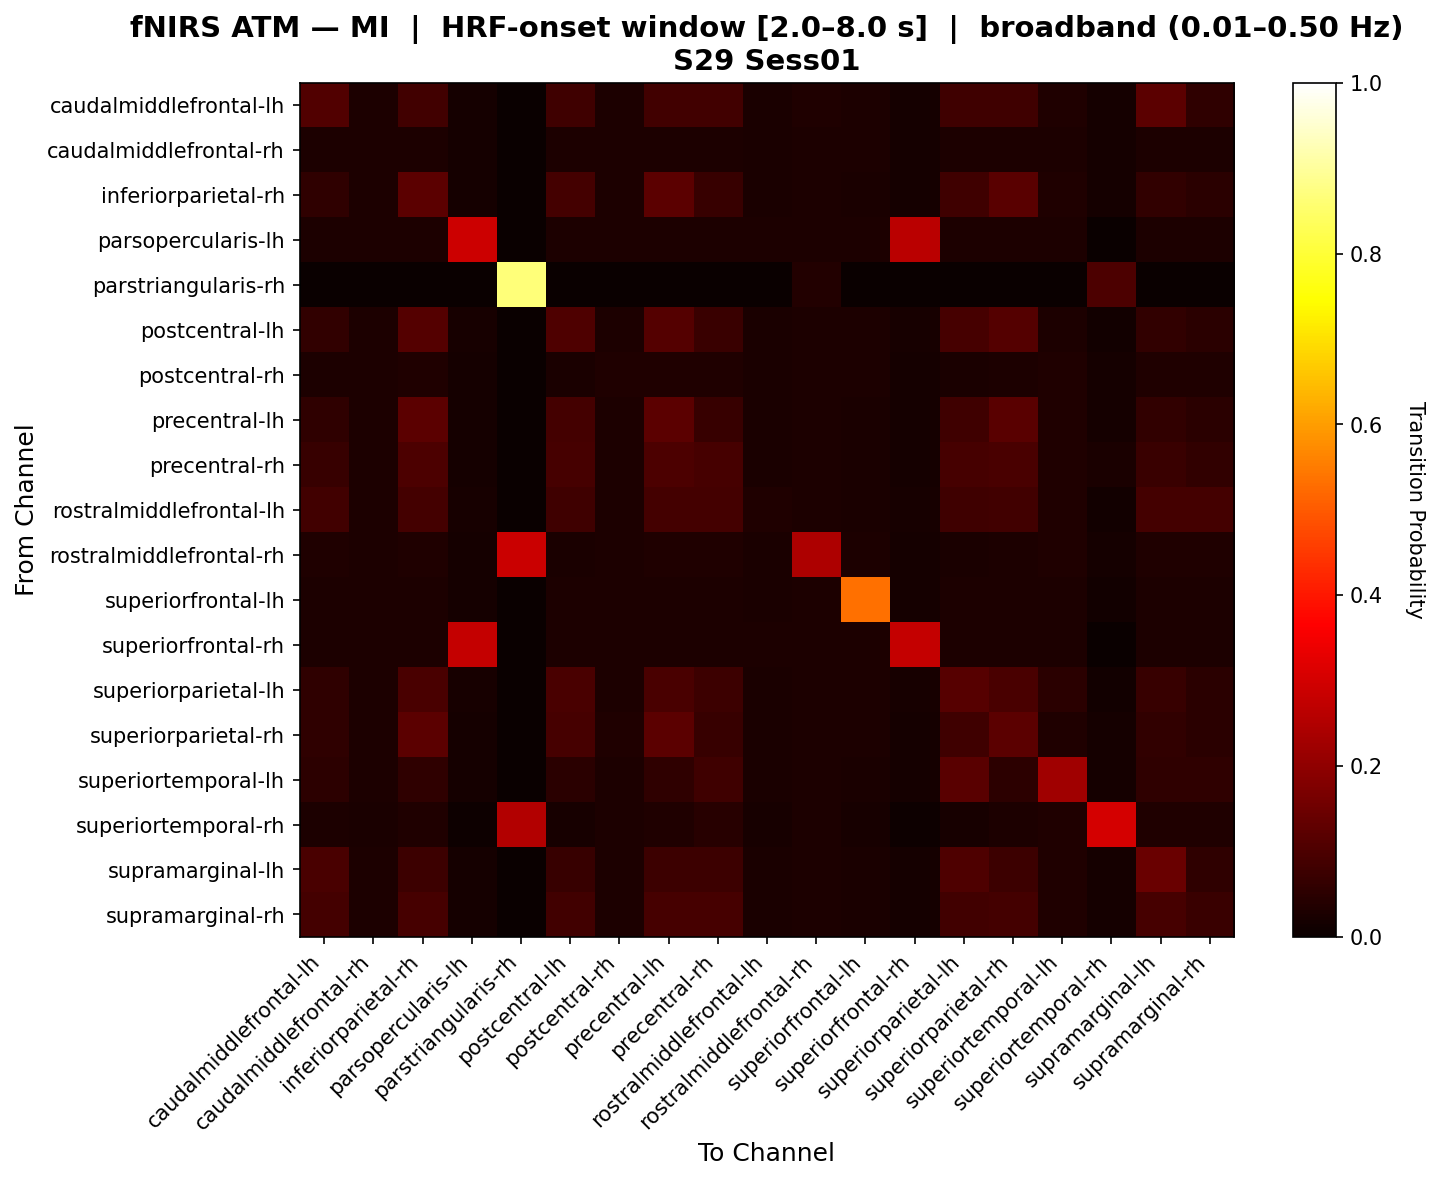

Values plotted in this chart, from the file beside it:
, caudalmiddlefrontal-lh, caudalmiddlefrontal-rh, inferiorparietal-rh, parsopercularis-lh, parstriangularis-rh, postcentral-lh, postcentral-rh, precentral-lh, precentral-rh, rostralmiddlefrontal-lh, rostralmiddlefrontal-rh, superiorfrontal-lh, superiorfrontal-rh, superiorparietal-lh, superiorparietal-rh, superiortemporal-lh, superiortemporal-rh, supramarginal-lh, supramarginal-rh
caudalmiddlefrontal-lh, 0.1084, 0.03071, 0.08275, 0.01744, 0.0, 0.0782, 0.02919, 0.08275, 0.08275, 0.0254, 0.03146, 0.02805, 0.01744, 0.0782, 0.08085, 0.03146, 0.01668, 0.1212, 0.0571
caudalmiddlefrontal-rh, 0.03108, 0.03108, 0.03108, 0.01787, 0.0, 0.02758, 0.02953, 0.03108, 0.03108, 0.02486, 0.03108, 0.02875, 0.01787, 0.02758, 0.0303, 0.03108, 0.01593, 0.03108, 0.03108
inferiorparietal-rh, 0.05727, 0.02893, 0.1234, 0.01643, 0.0, 0.08899, 0.03036, 0.1234, 0.06886, 0.02679, 0.03036, 0.02643, 0.01643, 0.0799, 0.1209, 0.0325, 0.01857, 0.05977, 0.05068
parsopercularis-lh, 0.02918, 0.02918, 0.02918, 0.2928, 0.0, 0.02918, 0.02918, 0.02918, 0.02918, 0.02918, 0.02918, 0.02918, 0.2655, 0.02918, 0.02918, 0.02918, 0.003891, 0.02918, 0.02918
parstriangularis-rh, 0.0, 0.0, 0.0, 0.0, 0.8661, 0.0, 0.0, 0.0, 0.0, 0.0, 0.03571, 0.0, 0.0, 0.0, 0.0, 0.0, 0.09821, 0.0, 0.0
postcentral-lh, 0.06084, 0.03022, 0.1119, 0.01986, 0.0, 0.1017, 0.03022, 0.1119, 0.07104, 0.02375, 0.03022, 0.03022, 0.01986, 0.09145, 0.1119, 0.03022, 0.01339, 0.06084, 0.05063
postcentral-rh, 0.02932, 0.0282, 0.03195, 0.01729, 0.0, 0.02669, 0.03158, 0.03195, 0.03195, 0.02594, 0.0297, 0.02782, 0.01729, 0.02669, 0.03045, 0.03195, 0.01729, 0.03195, 0.03195
precentral-lh, 0.05727, 0.02893, 0.1234, 0.01643, 0.0, 0.08899, 0.03036, 0.1234, 0.06886, 0.02679, 0.03036, 0.02643, 0.01643, 0.0799, 0.1209, 0.0325, 0.01857, 0.05977, 0.05068
precentral-rh, 0.06959, 0.02801, 0.09938, 0.01591, 0.0, 0.09212, 0.02974, 0.09938, 0.09209, 0.02628, 0.02939, 0.02559, 0.01591, 0.09212, 0.09696, 0.03181, 0.02455, 0.07235, 0.05884
rostralmiddlefrontal-lh, 0.08489, 0.02804, 0.08791, 0.01984, 0.0, 0.07928, 0.02977, 0.08791, 0.08791, 0.03192, 0.02977, 0.02502, 0.01984, 0.07928, 0.08489, 0.03236, 0.01553, 0.08791, 0.08791
rostralmiddlefrontal-rh, 0.03158, 0.03045, 0.03158, 0.01729, 0.2857, 0.02669, 0.02932, 0.03158, 0.03158, 0.02556, 0.2459, 0.02782, 0.01729, 0.02669, 0.02932, 0.03158, 0.01692, 0.03158, 0.03158
superiorfrontal-lh, 0.03027, 0.03027, 0.03027, 0.01907, 0.0, 0.02944, 0.03027, 0.03027, 0.03027, 0.02363, 0.03027, 0.5323, 0.01907, 0.02944, 0.03027, 0.03027, 0.0141, 0.03027, 0.03027
superiorfrontal-rh, 0.02918, 0.02918, 0.02918, 0.2792, 0.0, 0.02918, 0.02918, 0.02918, 0.02918, 0.02918, 0.02918, 0.02918, 0.2792, 0.02918, 0.02918, 0.02918, 0.003891, 0.02918, 0.02918
superiorparietal-lh, 0.05853, 0.03022, 0.09626, 0.01986, 0.0, 0.09626, 0.03022, 0.09626, 0.07739, 0.02375, 0.03022, 0.03022, 0.01986, 0.1151, 0.09626, 0.04909, 0.01339, 0.06796, 0.04909
superiorparietal-rh, 0.05637, 0.0291, 0.1227, 0.01738, 0.0, 0.09047, 0.03137, 0.1227, 0.06811, 0.0257, 0.02948, 0.02797, 0.01738, 0.08138, 0.1223, 0.03175, 0.01701, 0.05902, 0.04993
superiortemporal-lh, 0.05381, 0.02893, 0.05631, 0.01643, 0.0, 0.04917, 0.03036, 0.05631, 0.08012, 0.02679, 0.03036, 0.02643, 0.01643, 0.1206, 0.05381, 0.223, 0.01857, 0.05631, 0.05631
superiortemporal-rh, 0.02826, 0.02641, 0.03317, 0.004914, 0.25, 0.02027, 0.02948, 0.03317, 0.04484, 0.02334, 0.02887, 0.02211, 0.004914, 0.02027, 0.02887, 0.03317, 0.3016, 0.03317, 0.03317
supramarginal-lh, 0.09667, 0.02893, 0.07694, 0.01643, 0.0, 0.0698, 0.03036, 0.07694, 0.07694, 0.02679, 0.03036, 0.02643, 0.01643, 0.1031, 0.07444, 0.0325, 0.01857, 0.1436, 0.05472
supramarginal-rh, 0.08769, 0.02893, 0.09019, 0.01643, 0.0, 0.08305, 0.03036, 0.09019, 0.09019, 0.02679, 0.03036, 0.02643, 0.01643, 0.08305, 0.08769, 0.0325, 0.01857, 0.09019, 0.07096
